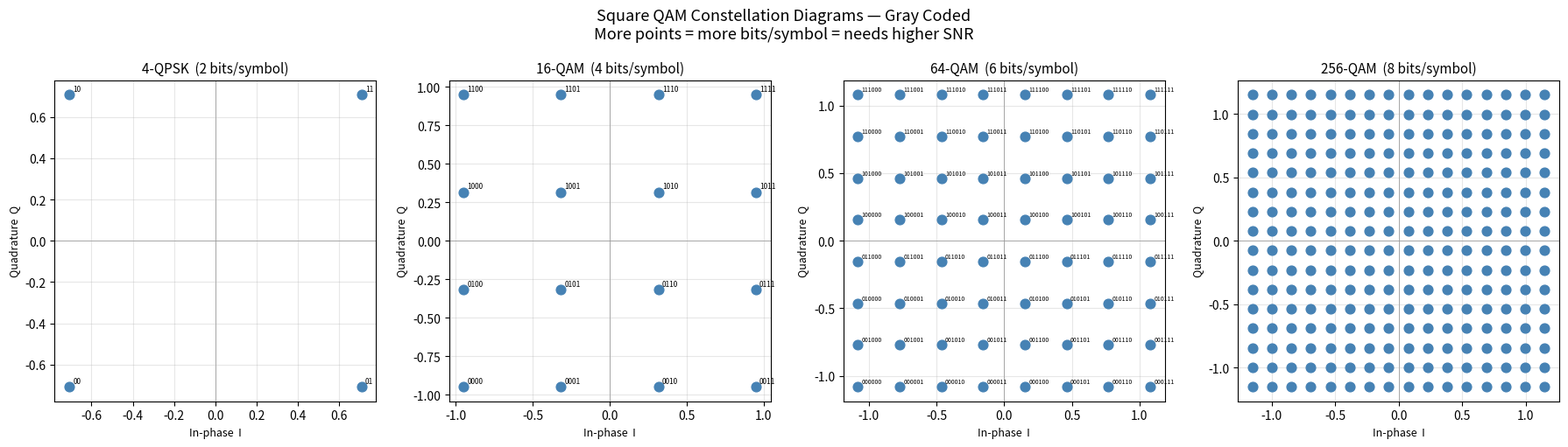

Write Python code to recreate this figure.
"""
Topic 3 — Modulation Schemes
Step 1: Constellation diagram generator for square M-QAM.

What this file builds:
  1. Gray code sequence  — why adjacent symbols differ by exactly 1 bit
  2. IQ grid            — the "city map" of all valid (I, Q) symbol positions
  3. Normalization      — scale so average symbol power = 1
  4. Visualization      — plot 4-QAM (QPSK), 16-QAM, 64-QAM, 256-QAM side by side

Key idea:
  Every symbol is a point in 2D space.
  I-axis (horizontal) = in-phase component
  Q-axis (vertical)   = quadrature component
  The transmitter picks one point per time slot and sends it as a radio wave.
  The receiver measures where it landed and reads the bit label off the map.

Run:
    python constellation.py
"""

import numpy as np
import matplotlib.pyplot as plt


# ─────────────────────────────────────────────
# Step 1 — Gray code
# ─────────────────────────────────────────────
# Gray code: a sequence where consecutive numbers differ by exactly 1 bit.
# Example for 2 bits:  00 → 01 → 11 → 10  (each step flips one bit)
# Without Gray coding: 00 → 01 → 10 → 11  (01→10 flips TWO bits — dangerous)
#
# Why it matters: when noise pushes a received point to a neighbouring symbol,
# Gray coding guarantees only 1 bit error instead of potentially log2(M) errors.

def gray_code(n_bits: int) -> list[int]:
    """
    Return the Gray code sequence for n_bits bits.
    Length = 2^n_bits.  Entry i = i XOR (i >> 1).
    """
    return [i ^ (i >> 1) for i in range(2 ** n_bits)]


# ─────────────────────────────────────────────
# Step 2 — Build the IQ grid
# ─────────────────────────────────────────────
# For square M-QAM:
#   √M points along each axis → total M points in the plane.
#   Amplitude levels: -(√M-1), -(√M-3), ..., (√M-3), (√M-1)
#   e.g. 16-QAM (√M=4): levels = [-3, -1, +1, +3]
#
# We assign Gray-coded bit labels:
#   - Low bits  (rightmost) → I-axis position
#   - High bits (leftmost)  → Q-axis position

def qam_constellation(M: int) -> tuple[np.ndarray, list[str]]:
    """
    Generate a normalised square M-QAM constellation with Gray coding.

    Args:
        M : number of constellation points (4, 16, 64, or 256)

    Returns:
        symbols    : complex array of shape (M,), average power = 1
        bit_labels : list of M bit-strings, one per symbol
    """
    assert (np.sqrt(M) % 1 == 0) and (np.log2(M) % 1 == 0), \
        "M must be a perfect-square power of 2 (4, 16, 64, 256)"

    K = int(np.sqrt(M))              # points per axis (4-QAM → K=2, 16-QAM → K=4)
    bits_per_axis = int(np.log2(K))  # bits needed to index one axis

    # Amplitude levels: odd integers symmetric around 0
    # 16-QAM → [-3, -1, +1, +3]
    levels = np.arange(-(K - 1), K, 2, dtype=float)

    gray = gray_code(bits_per_axis)  # e.g. [0, 1, 3, 2] for 2-bit axis

    symbols    = []
    bit_labels = []

    # Iterate Q-axis top-to-bottom, I-axis left-to-right
    # (standard constellation orientation)
    for q_gray_idx in gray[::-1]:      # top row first (highest Q)
        for i_gray_idx in gray:        # left column first (most negative I)
            I = levels[i_gray_idx]
            Q = levels[q_gray_idx]
            symbols.append(complex(I, Q))
            # Concatenate Q-axis bits then I-axis bits to form the full label
            label = (format(q_gray_idx, f'0{bits_per_axis}b') +
                     format(i_gray_idx, f'0{bits_per_axis}b'))
            bit_labels.append(label)

    symbols = np.array(symbols)

    # ─── Step 3 — Normalise average power to 1 ───────────────────────
    # Without this, 256-QAM symbols would have much higher power than QPSK.
    # Normalisation lets us compare BER curves on the same SNR axis.
    avg_power = np.mean(np.abs(symbols) ** 2)
    symbols  /= np.sqrt(avg_power)

    return symbols, bit_labels


# ─────────────────────────────────────────────
# Step 4 — Visualise
# ─────────────────────────────────────────────

def plot_single_constellation(M: int, ax: plt.Axes) -> None:
    symbols, labels = qam_constellation(M)
    bits_per_sym = int(np.log2(M))

    ax.scatter(symbols.real, symbols.imag,
               color='steelblue', s=60, zorder=3)

    # Label every point with its bit string (skip labels for 256-QAM — too dense)
    if M <= 64:
        for sym, lbl in zip(symbols, labels):
            ax.annotate(lbl, (sym.real, sym.imag),
                        textcoords="offset points", xytext=(3, 3),
                        fontsize=6 if M <= 16 else 5)

    ax.axhline(0, color='gray', lw=0.5, zorder=1)
    ax.axvline(0, color='gray', lw=0.5, zorder=1)
    ax.set_title(f'{M}-{"QPSK" if M == 4 else "QAM"}  '
                 f'({bits_per_sym} bits/symbol)', fontsize=11)
    ax.set_xlabel('In-phase  I', fontsize=9)
    ax.set_ylabel('Quadrature  Q', fontsize=9)
    ax.grid(True, alpha=0.3)
    ax.set_aspect('equal')


def plot_all_constellations() -> None:
    fig, axes = plt.subplots(1, 4, figsize=(18, 5))
    fig.suptitle('Square QAM Constellation Diagrams — Gray Coded\n'
                 'More points = more bits/symbol = needs higher SNR',
                 fontsize=13)

    for M, ax in zip([4, 16, 64, 256], axes):
        plot_single_constellation(M, ax)

    plt.tight_layout()
    plt.savefig('constellations.png', dpi=150)
    print("Plot saved → constellations.png")
    plt.show()


# ─────────────────────────────────────────────
# Walkthrough printout
# ─────────────────────────────────────────────

def print_walkthrough() -> None:
    print("=== Gray Code — why neighbours differ by 1 bit ===\n")
    for n_bits in [1, 2, 3]:
        gc = gray_code(n_bits)
        print(f"  {n_bits}-bit Gray code: "
              + "  ".join(f"{v:0{n_bits}b}" for v in gc))
    print()

    print("=== 16-QAM: first 8 symbols (top two rows) ===\n")
    syms, labels = qam_constellation(16)
    print(f"  {'Label':<8}  {'I':>8}  {'Q':>8}  {'Power':>8}")
    print("  " + "-" * 38)
    for s, l in zip(syms[:8], labels[:8]):
        print(f"  {l:<8}  {s.real:>8.4f}  {s.imag:>8.4f}  "
              f"{abs(s)**2:>8.4f}")
    print()

    print("=== Bits per symbol vs constellation size ===\n")
    print(f"  {'M':>6}  {'bits/sym':>10}  {'Avg Power (norm)':>18}")
    print("  " + "-" * 38)
    for M in [4, 16, 64, 256]:
        s, _ = qam_constellation(M)
        bps  = int(np.log2(M))
        print(f"  {M:>6}  {bps:>10}  {np.mean(np.abs(s)**2):>18.4f}")
    print()
    print("  Average power = 1.0 for all — normalisation confirmed.")


if __name__ == "__main__":
    print_walkthrough()
    plot_all_constellations()
